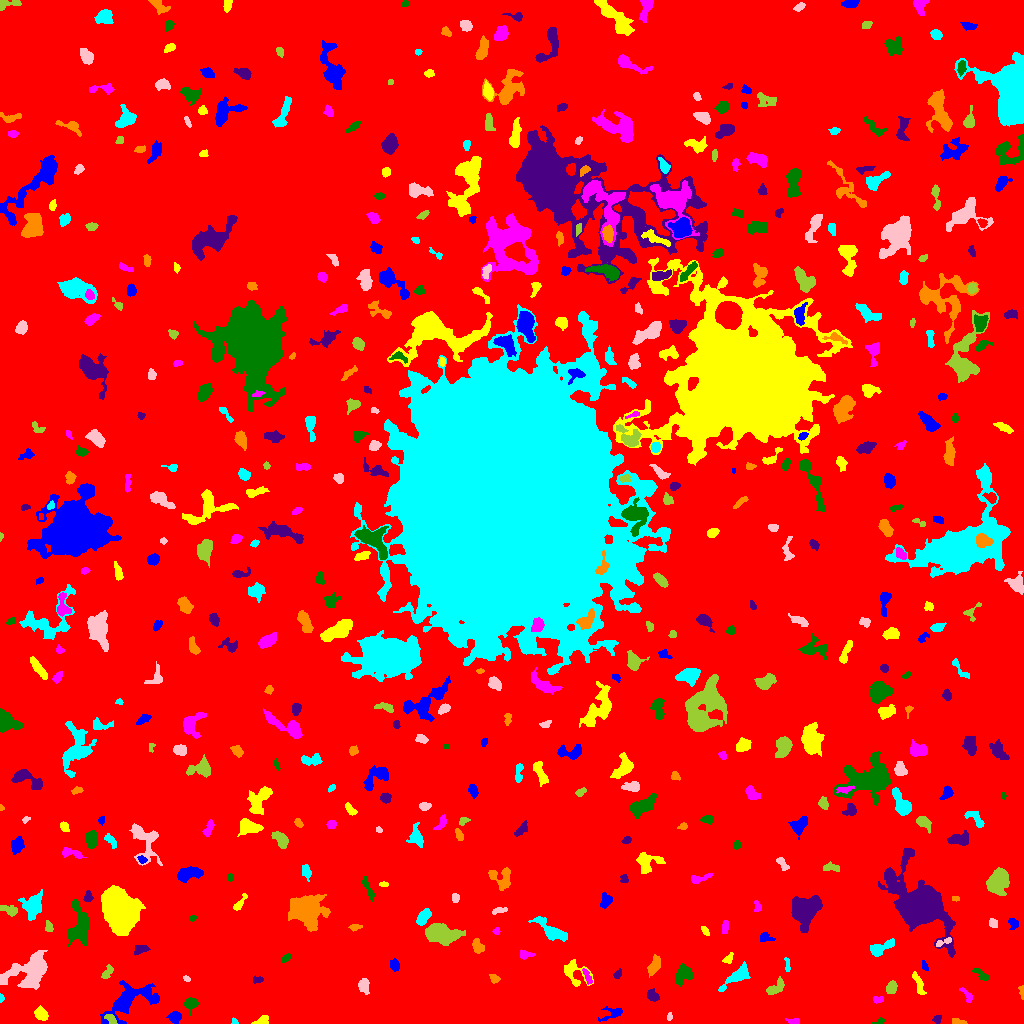

The table this chart was drawn from, first rows:
ID, X, Y, A, B, theta, total_flux, mu_max, mu_median, mu_mean, R_fwhm, R_e, R10, R90, x_start, x_end, y_start, y_end, area, greylevel
0, 523.1, 511.6, 303, 297.5, 0.2732, 1761604, 12.0, 2.0, 2.103, 115.8, 237.6, 91.14, 385.8, 0, 1023, 0, 1023, 837762, 2.103
1, 175.1, 6.515, 2.77, 2.612, 0.2167, 388.0, 8.0, 2.0, 2.832, 3.827, 3.338, 1.262, 5.441, 166, 181, 0, 12, 137, 7.832
2, 261.8, 2.76, 3.85, 2.001, 0.3756, 271.0, 6.0, 2.0, 2.581, 4.068, 3.241, 1.128, 4.951, 251, 268, 0, 8, 105, 7.581
3, 795.1, 1.623, 2.139, 1.304, 0.16, 130.0, 5.0, 2.0, 1.831, 2.764, 2.034, 0.7979, 3.192, 785, 799, 0, 5, 71, 7.831
4, 880.3, 2.0, 2.154, 1.418, 0.4069, 90.0, 5.0, 1.0, 1.731, 2.257, 1.784, 0.5642, 2.985, 872, 884, 0, 6, 52, 7.731
5, 936.9, 4.504, 2.213, 1.949, 0.5793, 131.0, 4.0, 2.0, 1.985, 3.7, 2.585, 0.9772, 4.029, 932, 941, 0, 8, 66, 6.985
6, 959.9, 1.672, 3.998, 0.9614, -0.2455, 64.0, 3.0, 1.0, 0.8649, 2.034, 1.954, 0.7979, 3.478, 952, 967, 0, 5, 74, 6.865
7, 234.6, 1.379, 1.493, 1.219, -0.6429, 87.0, 7.0, 2.0, 2.351, 1.784, 1.493, 0.5642, 2.523, 231, 238, 0, 6, 37, 8.351
8, 669.5, 6.937, 2.127, 1.261, 1.384, 143.0, 6.0, 3.0, 3.326, 3.038, 2.111, 0.7979, 3.192, 667, 672, 3, 11, 43, 7.326
9, 111.9, 3.563, 2.843, 1.322, -0.9399, 71.0, 3.0, 1.0, 0.7634, 2.459, 2.185, 0.7979, 3.523, 104, 117, 0, 9, 93, 8.763
10, 754.8, 4.901, 5.36, 3.686, -0.003473, 2676, 18.0, 7.0, 7.668, 6.817, 5.382, 2.185, 8.519, 741, 769, 0, 18, 349, 12.67
11, 613.5, 10.13, 6.235, 2.851, 0.3325, 285.0, 5.0, 1.0, 1.696, 3.29, 3.613, 1.262, 6.58, 598, 622, 2, 17, 168, 6.696
12, 40.84, 9.767, 3.231, 2.587, -0.8082, 576.0, 8.0, 3.0, 3.716, 4.918, 3.7, 1.493, 5.89, 34, 48, 3, 18, 155, 9.716
13, 877.5, 23.88, 2.802, 1.658, 0.06322, 148.0, 5.0, 2.0, 2.114, 2.764, 2.585, 0.9772, 4.107, 873, 883, 20, 27, 70, 8.114
14, 191, 19.68, 3.092, 2.712, 0.4058, 498.0, 8.0, 3.0, 3.276, 4.514, 3.523, 1.382, 5.642, 184, 198, 8, 26, 152, 8.276
15, 652.4, 27.83, 3.115, 2.192, -0.9152, 361.0, 7.0, 2.0, 2.888, 3.742, 3.241, 1.262, 5.202, 647, 659, 22, 35, 125, 7.888
16, 1022, 31.93, 3.799, 1.225, -1.44, 109.0, 3.0, 2.0, 1.817, 3.523, 2.459, 0.9772, 3.742, 1018, 1023, 24, 38, 60, 7.817
17, 1.063, 24.87, 1.777, 1.022, -1.567, 63.0, 5.0, 2.0, 1.75, 1.784, 1.596, 0.5642, 2.585, 0, 4, 21, 30, 36, 7.75
18, 363.4, 37.75, 3.558, 2.507, -1.459, 390.0, 6.0, 3.0, 2.635, 4.918, 3.7, 1.382, 5.726, 358, 369, 29, 45, 148, 7.635
19, 891.4, 35.73, 3.047, 2.338, 1.232, 419.0, 7.0, 3.0, 3.299, 4.297, 3.432, 1.382, 5.352, 886, 897, 30, 43, 127, 8.299
20, 202.9, 33.94, 4.618, 2.891, -0.3861, 833.0, 8.0, 3.0, 3.575, 6.024, 4.618, 1.871, 7.225, 192, 215, 26, 41, 233, 8.575
21, 129.4, 23.26, 15.52, 7.189, 0.4892, 3046, 9.0, 3.0, 3.618, 8.33, 9.271, 3.478, 14.7, 100, 159, 0, 43, 842, 7.618
22, 918.7, 39.55, 6.607, 1.882, -1.203, 268.0, 6.0, 2.0, 1.686, 1.954, 4.222, 1.262, 6.383, 912, 926, 29, 52, 159, 7.686
23, 967.7, 27.03, 4.249, 1.793, -0.9409, 96.0, 3.0, 1.0, 0.96, 2.821, 2.646, 0.9772, 4.334, 959, 972, 21, 36, 100, 6.96
24, 683.4, 49.15, 4.808, 3.54, 0.9424, 768.0, 7.0, 3.0, 2.92, 5.412, 4.754, 1.784, 7.674, 675, 693, 37, 60, 263, 7.92
25, 257.9, 43.51, 2.663, 1.615, 0.09225, 172.0, 5.0, 2.0, 2.529, 2.932, 2.459, 0.9772, 3.989, 253, 263, 40, 48, 68, 7.529
26, 494.4, 44.82, 2.6, 1.969, -0.4793, 147.0, 4.0, 2.0, 1.837, 3.868, 2.821, 1.128, 4.478, 489, 500, 40, 49, 80, 6.838
27, 737.5, 47.59, 8.248, 2.648, 0.6582, 1016, 11.0, 3.0, 3.215, 4.26, 4.82, 1.784, 8.215, 718, 750, 32, 62, 316, 8.215
28, 186.7, 44.77, 1.837, 1.291, -0.5763, 84.0, 4.0, 2.0, 2.049, 3.038, 2.034, 0.7979, 2.932, 183, 190, 42, 48, 41, 8.049
29, 776.5, 35.85, 5.4, 2.769, 0.6912, 318.0, 3.0, 2.0, 1.747, 5.836, 4.37, 1.784, 6.723, 766, 784, 29, 47, 182, 6.747
30, 939.5, 49.76, 1.546, 1.221, -0.0, 58.0, 3.0, 2.0, 1.871, 2.523, 1.784, 0.5642, 2.764, 937, 942, 47, 53, 31, 8.871
31, 394.6, 58.71, 2.642, 2.216, -1.232, 338.0, 7.0, 3.0, 3.189, 3.7, 3.038, 1.128, 4.951, 390, 399, 52, 65, 106, 8.189
32, 573.3, 51.26, 7.674, 5.272, -0.7709, 1167, 10.0, 3.0, 3.826, 5.47, 5.441, 2.034, 8.704, 564, 593, 37, 64, 305, 7.826
33, 587.8, 46.18, 4.49, 1.493, -1.147, 207.0, 4.0, 2.0, 2.179, 4.406, 3.038, 1.262, 4.72, 582, 592, 39, 55, 95, 9.179
34, 981.9, 47.99, 4.933, 1.536, -0.6375, 104.0, 4.0, 1.0, 0.8889, 2.821, 2.394, 0.7979, 4.146, 972, 988, 43, 55, 117, 6.889
35, 617.3, 49.18, 2.525, 1.671, 0.8907, 119.0, 4.0, 2.0, 1.776, 3.338, 2.523, 0.7979, 4.107, 613, 621, 45, 55, 67, 6.776
36, 654.3, 57.79, 5.142, 2.312, 1.181, 533.0, 6.0, 3.0, 2.82, 5.781, 4.26, 1.693, 6.628, 647, 660, 46, 69, 189, 7.82
37, 787.3, 58.24, 3.934, 1.227, -1.473, 148.0, 5.0, 2.0, 2.176, 2.877, 2.646, 0.9772, 3.989, 784, 790, 52, 66, 68, 7.176
38, 28.74, 52.16, 12.31, 6.99, 0.3974, 3221, 10.0, 3.0, 3.501, 9.558, 9.045, 3.478, 14.4, 0, 47, 34, 73, 920, 8.501
39, 107, 50.74, 3.875, 1.946, 0.9479, 187.0, 4.0, 2.0, 1.7, 4.334, 3.241, 1.262, 5.109, 101, 113, 45, 59, 110, 6.7
40, 471.8, 60.6, 4.246, 1.89, -0.2443, 226.0, 4.0, 2.0, 2.036, 5.14, 3.478, 1.262, 5.202, 463, 479, 56, 66, 111, 8.036
41, 924.6, 57.72, 2.653, 1.276, -1.221, 109.0, 4.0, 2.0, 1.879, 3.241, 2.257, 0.7979, 3.7, 922, 928, 53, 63, 58, 7.879
42, 728.3, 64.46, 2.951, 1.655, 0.954, 82.0, 3.0, 1.0, 1.0, 2.706, 2.394, 0.7979, 3.868, 722, 733, 60, 71, 82, 7.0
43, 524.2, 69.17, 3.297, 1.854, -0.1655, 147.0, 4.0, 1.0, 1.427, 3.7, 2.646, 0.9772, 4.406, 520, 535, 64, 74, 103, 7.427
44, 286.3, 65.51, 2.626, 1.409, 0.5238, 112.0, 4.0, 1.0, 1.493, 3.241, 2.326, 0.7979, 3.868, 281, 291, 61, 70, 75, 7.493
45, 140.4, 74.15, 3.775, 2.169, 0.214, 211.0, 3.0, 2.0, 1.773, 4.72, 3.568, 1.493, 5.47, 134, 150, 68, 78, 119, 6.773
46, 477.3, 77.81, 3.773, 2.392, -1.198, 578.0, 11.0, 4.0, 4.099, 3.141, 3.7, 1.262, 5.917, 472, 484, 70, 85, 141, 8.099
47, 880.2, 75.27, 6.761, 2.575, 0.4322, 731.0, 9.0, 3.0, 3.059, 4.029, 4.549, 1.596, 7.378, 870, 894, 67, 85, 239, 8.059
48, 942.6, 81.3, 5.032, 1.331, 0.3731, 139.0, 5.0, 2.0, 1.616, 2.257, 2.706, 0.7979, 4.334, 936, 951, 77, 86, 86, 9.616
49, 441.6, 89.3, 8.086, 4.273, -0.1991, 2853, 13.0, 4.0, 4.836, 7.313, 7.069, 2.764, 11.33, 425, 465, 78, 100, 590, 9.836
50, 276.1, 78.69, 9.105, 3.28, 0.6595, 1168, 9.0, 2.0, 2.98, 5.67, 5.441, 2.111, 9.115, 256, 289, 57, 91, 392, 7.98
51, 765.1, 85.97, 3.392, 2.215, -0.146, 268.0, 5.0, 2.0, 2.528, 3.827, 3.038, 1.262, 4.886, 760, 775, 82, 91, 106, 7.528
52, 704.8, 92.89, 2.932, 1.42, -0.949, 135.0, 4.0, 2.0, 2.109, 3.785, 2.523, 0.9772, 3.949, 701, 709, 88, 97, 64, 7.109
53, 496.6, 92.4, 1.798, 1.564, 1.296, 122.0, 5.0, 2.0, 2.542, 2.585, 2.034, 0.7979, 3.241, 492, 500, 89, 96, 48, 7.542
54, 79.62, 98.94, 10.95, 4.963, -1.568, 1831, 11.0, 3.0, 3.229, 4.918, 6.956, 2.459, 11.35, 67, 89, 77, 124, 567, 8.229
55, 922.8, 117.7, 13.89, 8.311, -0.859, 39549, 102.0, 5.0, 15.34, 8.831, 9.441, 3.613, 20.3, 878, 955, 66, 175, 2578, 19.34
56, 355.6, 96.57, 3.104, 1.32, 0.1469, 108.0, 3.0, 1.0, 1.479, 3.241, 2.394, 0.9772, 3.909, 348, 362, 92, 99, 73, 7.479
57, 551.4, 92.35, 9.105, 3.051, -0.6026, 1080, 10.0, 2.0, 2.927, 4.618, 5.412, 1.954, 9.15, 528, 567, 82, 107, 369, 7.927
58, 993.1, 100.1, 2.648, 2.118, -0.9375, 122.0, 2.0, 2.0, 1.564, 4.951, 3.09, 1.382, 4.514, 989, 997, 96, 105, 78, 6.564
59, 48.54, 96.8, 2.846, 1.772, -1.323, 193.0, 5.0, 2.0, 2.443, 3.385, 2.821, 0.9772, 4.334, 45, 53, 92, 103, 79, 7.443
... 495 more rows
